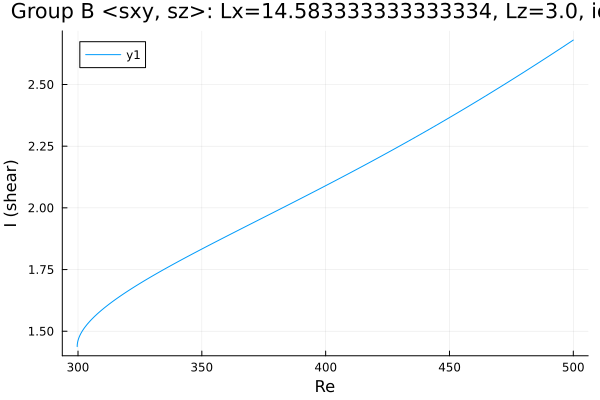

The data file committed next to this chart (first rows):
Re, shear
500.0, 2.68
499.7, 2.678
498.2, 2.668
496.8, 2.659
495.4, 2.65
494, 2.64
492.6, 2.631
491.2, 2.622
489.8, 2.613
488.3, 2.603
486.9, 2.594
485.5, 2.585
484.1, 2.576
482.7, 2.567
481.3, 2.558
479.9, 2.549
478.4, 2.54
477, 2.531
475.6, 2.522
474.2, 2.513
472.8, 2.504
471.4, 2.495
470, 2.487
468.5, 2.478
467.1, 2.469
465.7, 2.46
464.3, 2.452
462.9, 2.443
461.5, 2.435
460.1, 2.426
458.6, 2.417
457.2, 2.409
455.8, 2.4
454.4, 2.392
453, 2.384
451.6, 2.375
450.2, 2.367
448.7, 2.359
447.3, 2.35
445.9, 2.342
444.5, 2.334
443.1, 2.326
441.7, 2.317
440.3, 2.309
438.8, 2.301
437.4, 2.293
436, 2.285
434.6, 2.277
433.2, 2.269
431.8, 2.261
430.4, 2.253
428.9, 2.245
427.5, 2.238
426.1, 2.23
424.7, 2.222
423.3, 2.214
421.9, 2.206
420.5, 2.199
419, 2.191
417.6, 2.183
... 293 more rows
